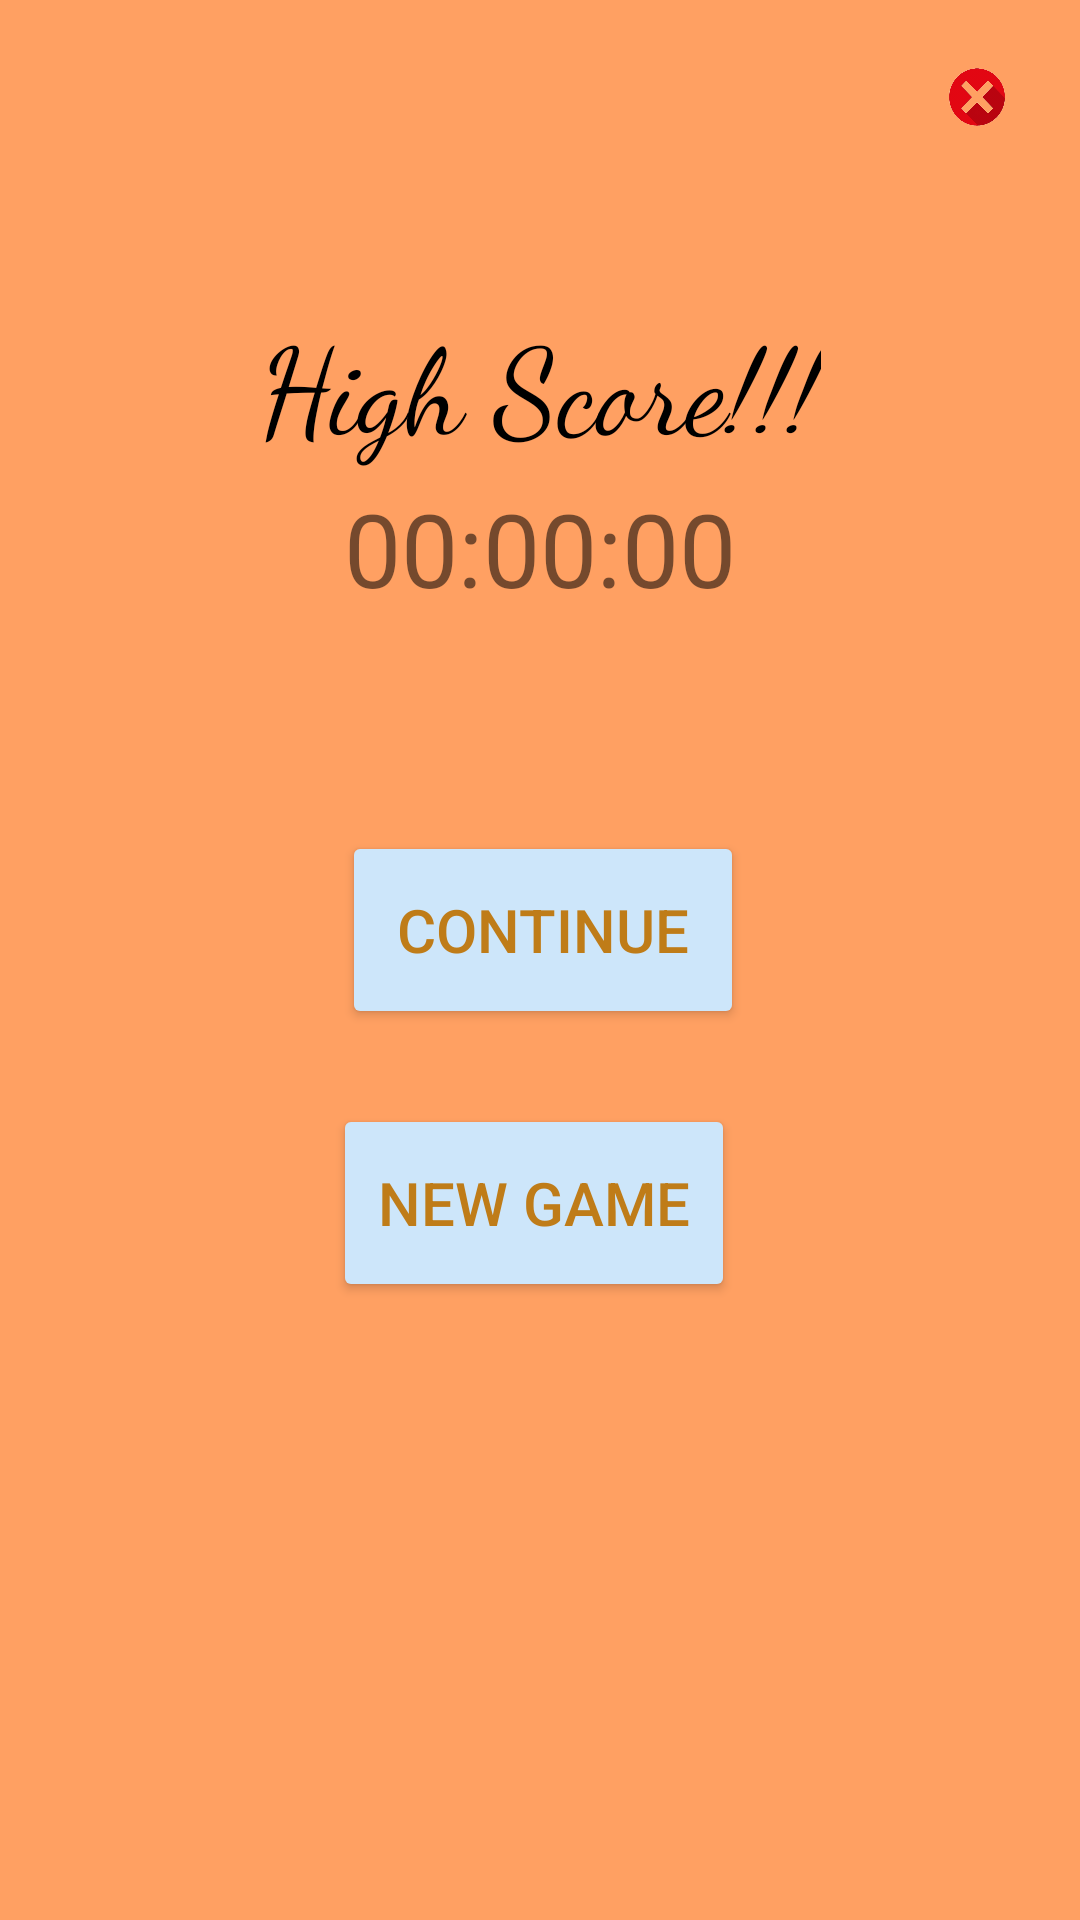

Android layout source for this screen:
<!-- AndroidManifest.xml: application theme Theme.FastAsLight -->
<!-- res/layout/playthrough_continue.xml -->
<?xml version="1.0" encoding="utf-8"?>
<androidx.constraintlayout.widget.ConstraintLayout xmlns:android="http://schemas.android.com/apk/res/android"
    xmlns:app="http://schemas.android.com/apk/res-auto"
    xmlns:tools="http://schemas.android.com/tools"
    android:id="@+id/continue_view"
    android:layout_width="match_parent"
    android:layout_height="match_parent"
    android:background="@drawable/evening"
    tools:context=".Continue">

    <TextView
        android:id="@+id/continue_currency"
        android:layout_width="wrap_content"
        android:layout_height="wrap_content"
        android:layout_gravity="center"
        android:layout_marginStart="196dp"
        android:layout_marginTop="72dp"
        android:layout_marginEnd="196dp"
        android:layout_marginBottom="180dp"
        android:text="0"
        android:textAlignment="center"
        android:textSize="34sp"
        app:layout_constraintBottom_toBottomOf="parent"
        app:layout_constraintEnd_toEndOf="parent"
        app:layout_constraintHorizontal_bias="0.0"
        app:layout_constraintStart_toStartOf="parent"
        app:layout_constraintTop_toBottomOf="@+id/new_game" />

    <TextView
        android:id="@+id/continue_time"
        android:layout_width="wrap_content"
        android:layout_height="wrap_content"
        android:layout_gravity="center"
        android:layout_marginStart="140dp"
        android:layout_marginTop="160dp"
        android:layout_marginEnd="140dp"
        android:text="00:00:00"
        android:textAlignment="center"
        android:textSize="34sp"
        app:layout_constraintEnd_toEndOf="parent"
        app:layout_constraintStart_toStartOf="parent"
        app:layout_constraintTop_toTopOf="parent" />

    <Button
        android:id="@+id/continue_button"
        android:layout_width="134dp"
        android:layout_height="66dp"
        android:layout_marginStart="161dp"
        android:layout_marginTop="277dp"
        android:layout_marginEnd="159dp"
        android:backgroundTint="#CDE6FA"
        android:text="Continue"
        android:textColor="#BF7C18"
        android:textFontWeight="30"
        android:textSize="20sp"
        android:textStyle="bold"
        app:layout_constraintEnd_toEndOf="parent"
        app:layout_constraintStart_toStartOf="parent"
        app:layout_constraintTop_toTopOf="parent" />

    <ImageButton
        android:id="@+id/close_icon_continue"
        style="@android:style/Widget.ImageButton"
        android:layout_width="57dp"
        android:layout_height="41dp"
        android:backgroundTint="@android:color/transparent"
        android:contentDescription="@string/exit_profile_page_and_return_to_home_menu"
        android:scaleType="fitXY"
        app:layout_constraintBottom_toBottomOf="parent"
        app:layout_constraintEnd_toEndOf="parent"
        app:layout_constraintHorizontal_bias="0.982"
        app:layout_constraintStart_toStartOf="parent"
        app:layout_constraintTop_toTopOf="parent"
        app:layout_constraintVertical_bias="0.024"
        app:srcCompat="@drawable/close_icon_profile" />

    <Button
        android:id="@+id/new_game"
        android:layout_width="134dp"
        android:layout_height="66dp"
        android:layout_marginStart="161dp"
        android:layout_marginTop="368dp"
        android:layout_marginEnd="159dp"
        android:backgroundTint="#CDE6FA"
        android:text="NEW GAME"
        android:textColor="#BF7C18"
        android:textFontWeight="30"
        android:textSize="20sp"
        android:textStyle="bold"
        app:layout_constraintEnd_toEndOf="parent"
        app:layout_constraintHorizontal_bias="0.534"
        app:layout_constraintStart_toStartOf="parent"
        app:layout_constraintTop_toTopOf="parent" />

    <TextView
        android:id="@+id/high_score_continue"
        android:layout_width="wrap_content"
        android:layout_height="wrap_content"
        android:layout_marginStart="112dp"
        android:layout_marginTop="100dp"
        android:layout_marginEnd="112dp"
        android:fontFamily="cursive"
        android:text="High Score!!!"
        android:textColor="@color/black"
        android:textSize="40sp"
        app:layout_constraintEnd_toEndOf="parent"
        app:layout_constraintStart_toStartOf="parent"
        app:layout_constraintTop_toTopOf="parent" />
</androidx.constraintlayout.widget.ConstraintLayout>
<!-- resources referenced by this layout -->
<resources>
  <color name="black">#FF000000</color>
  <!-- drawable close_icon_profile: png bitmap (drawable-v24, 105816 bytes) -->
  <!-- drawable evening: png bitmap (drawable, 10215 bytes) -->
  <string name="exit_profile_page_and_return_to_home_menu">Exit Profile page and return to Home Menu</string>
  <style name="Theme.FastAsLight" parent="Theme.AppCompat.Light.NoActionBar">
          
          <item name="colorPrimary">@color/purple_500</item>
          <item name="colorPrimaryVariant">@color/purple_700</item>
          <item name="colorOnPrimary">@color/white</item>
          
          <item name="colorSecondary">@color/teal_200</item>
          <item name="colorSecondaryVariant">@color/teal_700</item>
          <item name="colorOnSecondary">@color/black</item>
          
          <item name="android:statusBarColor">?attr/colorPrimaryVariant</item>
          
      </style>
  <color name="purple_500">#FF6200EE</color>
  <color name="purple_700">#FF3700B3</color>
  <color name="white">#FFFFFFFF</color>
  <color name="teal_200">#FF03DAC5</color>
  <color name="teal_700">#FF018786</color>
</resources>
